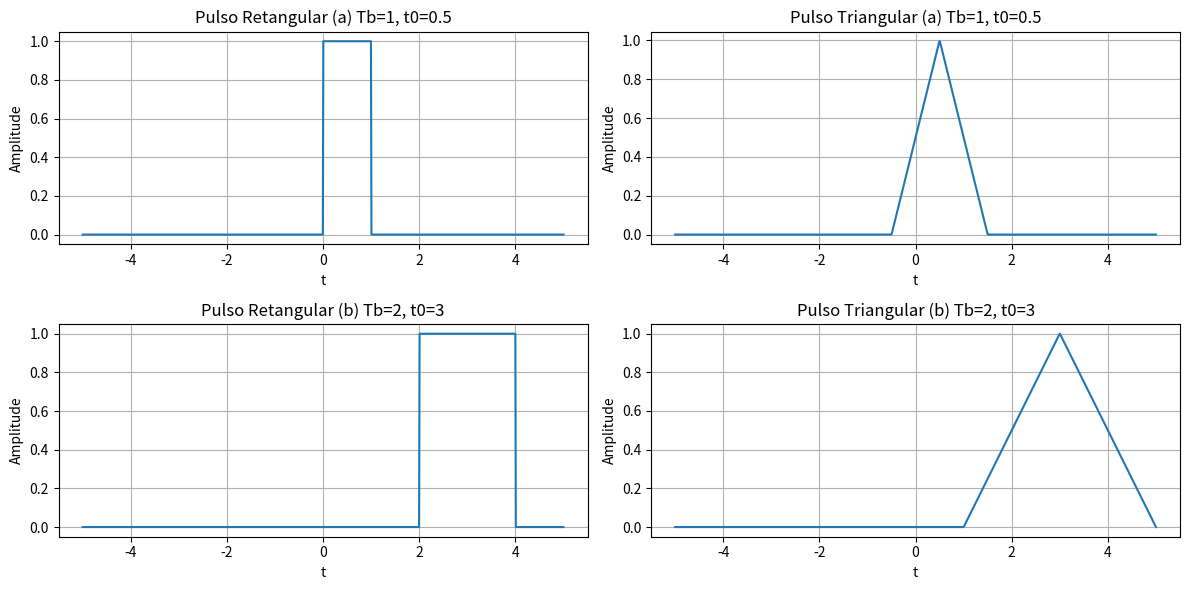

This figure's Python source:
import numpy as np
import matplotlib.pyplot as plt

# ===============================
# Funções definidas
# ===============================

def rect_pulse(t, t0, Tb):
    """
    Gera um pulso retangular Π((t - t0)/Tb)
    Ativa (valor 1) quando |(t - t0)/Tb| <= 0.5, senão é 0
    """
    return np.where(np.abs((t - t0) / Tb) <= 0.5, 1, 0)

def tri_pulse(t, t0, Tb):
    """
    Gera um pulso triangular Λ((t - t0)/Tb)
    Valor decresce linearmente de 1 até 0 quando |(t - t0)/Tb| <= 1
    Fora desse intervalo é 0
    """
    x = (t - t0) / Tb
    return np.where(np.abs(x) <= 1, 1 - np.abs(x), 0)

# ===============================
# Eixo do tempo
# ===============================

# Cria um vetor de tempo de -5 a 5 com 1000 amostras
t = np.linspace(-5, 5, 1000)

# ===============================
# Parâmetros dos casos (a) e (b)
# ===============================

params = [(1, 0.5), (2, 3)]  # Lista com os pares (Tb, t0)
labels = ['(a) Tb=1, t0=0.5', '(b) Tb=2, t0=3']  # Rótulos para os gráficos

# ===============================
# Plotagem dos gráficos
# ===============================

# Cria uma grade de 2 linhas e 2 colunas de subgráficos
fig, axes = plt.subplots(2, 2, figsize=(12, 6))

# Para cada conjunto de parâmetros (caso a e b)
for i, (Tb, t0) in enumerate(params):
    rect = rect_pulse(t, t0, Tb)  # Calcula pulso retangular
    tri = tri_pulse(t, t0, Tb)    # Calcula pulso triangular

    # Gráfico do pulso retangular
    axes[i][0].plot(t, rect)
    axes[i][0].set_title(f'Pulso Retangular {labels[i]}')
    axes[i][0].set_xlabel('t')
    axes[i][0].set_ylabel('Amplitude')
    axes[i][0].grid(True)

    # Gráfico do pulso triangular
    axes[i][1].plot(t, tri)
    axes[i][1].set_title(f'Pulso Triangular {labels[i]}')
    axes[i][1].set_xlabel('t')
    axes[i][1].set_ylabel('Amplitude')
    axes[i][1].grid(True)

# Ajusta o layout para evitar sobreposição
plt.tight_layout()

# Exibe os gráficos na tela
plt.show()
